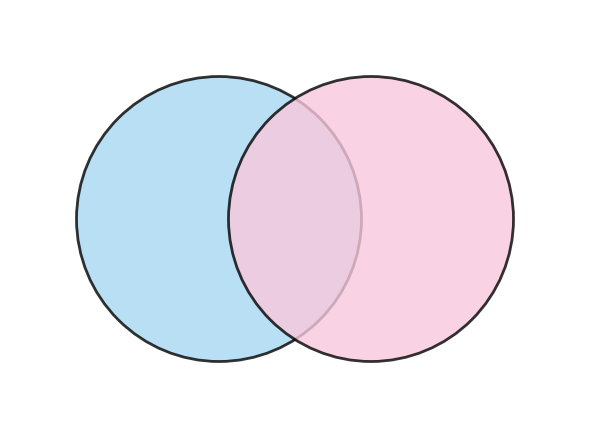

This figure's Python source:
"""
Blank two-circle Venn diagram template (overlapping-circle outline only,
no counts or labels). Useful as a background layer for manually annotated
figures, or as a starting point for a proportional/area-scaled Venn diagram.

This figure has no data dependency; it draws two fixed-size overlapping
circles in a chosen color pair.

Usage
-----
    python venn_diagram_template.py --output-dir results/figures/venn_template \\
        --color-1 "#A7D8F0" --color-2 "#F8C8DC"
"""

from __future__ import annotations

import argparse
from pathlib import Path

import matplotlib.pyplot as plt
from matplotlib.patches import Circle

CIRCLE_RADIUS = 1.5
CIRCLE_OFFSET = 0.8


def draw_two_circle_template(color_1: str, color_2: str) -> plt.Figure:
    fig, ax = plt.subplots(figsize=(6, 6))

    circle_1 = Circle((-CIRCLE_OFFSET, 0), CIRCLE_RADIUS, facecolor=color_1, edgecolor="black", alpha=0.8, linewidth=2)
    circle_2 = Circle((CIRCLE_OFFSET, 0), CIRCLE_RADIUS, facecolor=color_2, edgecolor="black", alpha=0.8, linewidth=2)
    ax.add_patch(circle_1)
    ax.add_patch(circle_2)

    ax.set_xlim(-3, 3)
    ax.set_ylim(-2.2, 2.2)
    ax.set_aspect("equal")
    ax.axis("off")

    fig.tight_layout()
    return fig


def parse_args() -> argparse.Namespace:
    parser = argparse.ArgumentParser(description=__doc__)
    parser.add_argument("--output-dir", type=Path, default=Path("results/figures/venn_template"))
    parser.add_argument("--color-1", default="#A7D8F0", help="Fill color for the left circle.")
    parser.add_argument("--color-2", default="#F8C8DC", help="Fill color for the right circle.")
    parser.add_argument("--output-name", default="venn_diagram_template", help="Output file stem.")
    return parser.parse_args()


def main() -> None:
    args = parse_args()
    args.output_dir.mkdir(parents=True, exist_ok=True)

    fig = draw_two_circle_template(args.color_1, args.color_2)

    output_path = args.output_dir / f"{args.output_name}.png"
    fig.savefig(output_path, dpi=300, transparent=True)
    plt.show()

    print(f"Venn diagram template saved to: {output_path}")


if __name__ == "__main__":
    main()
